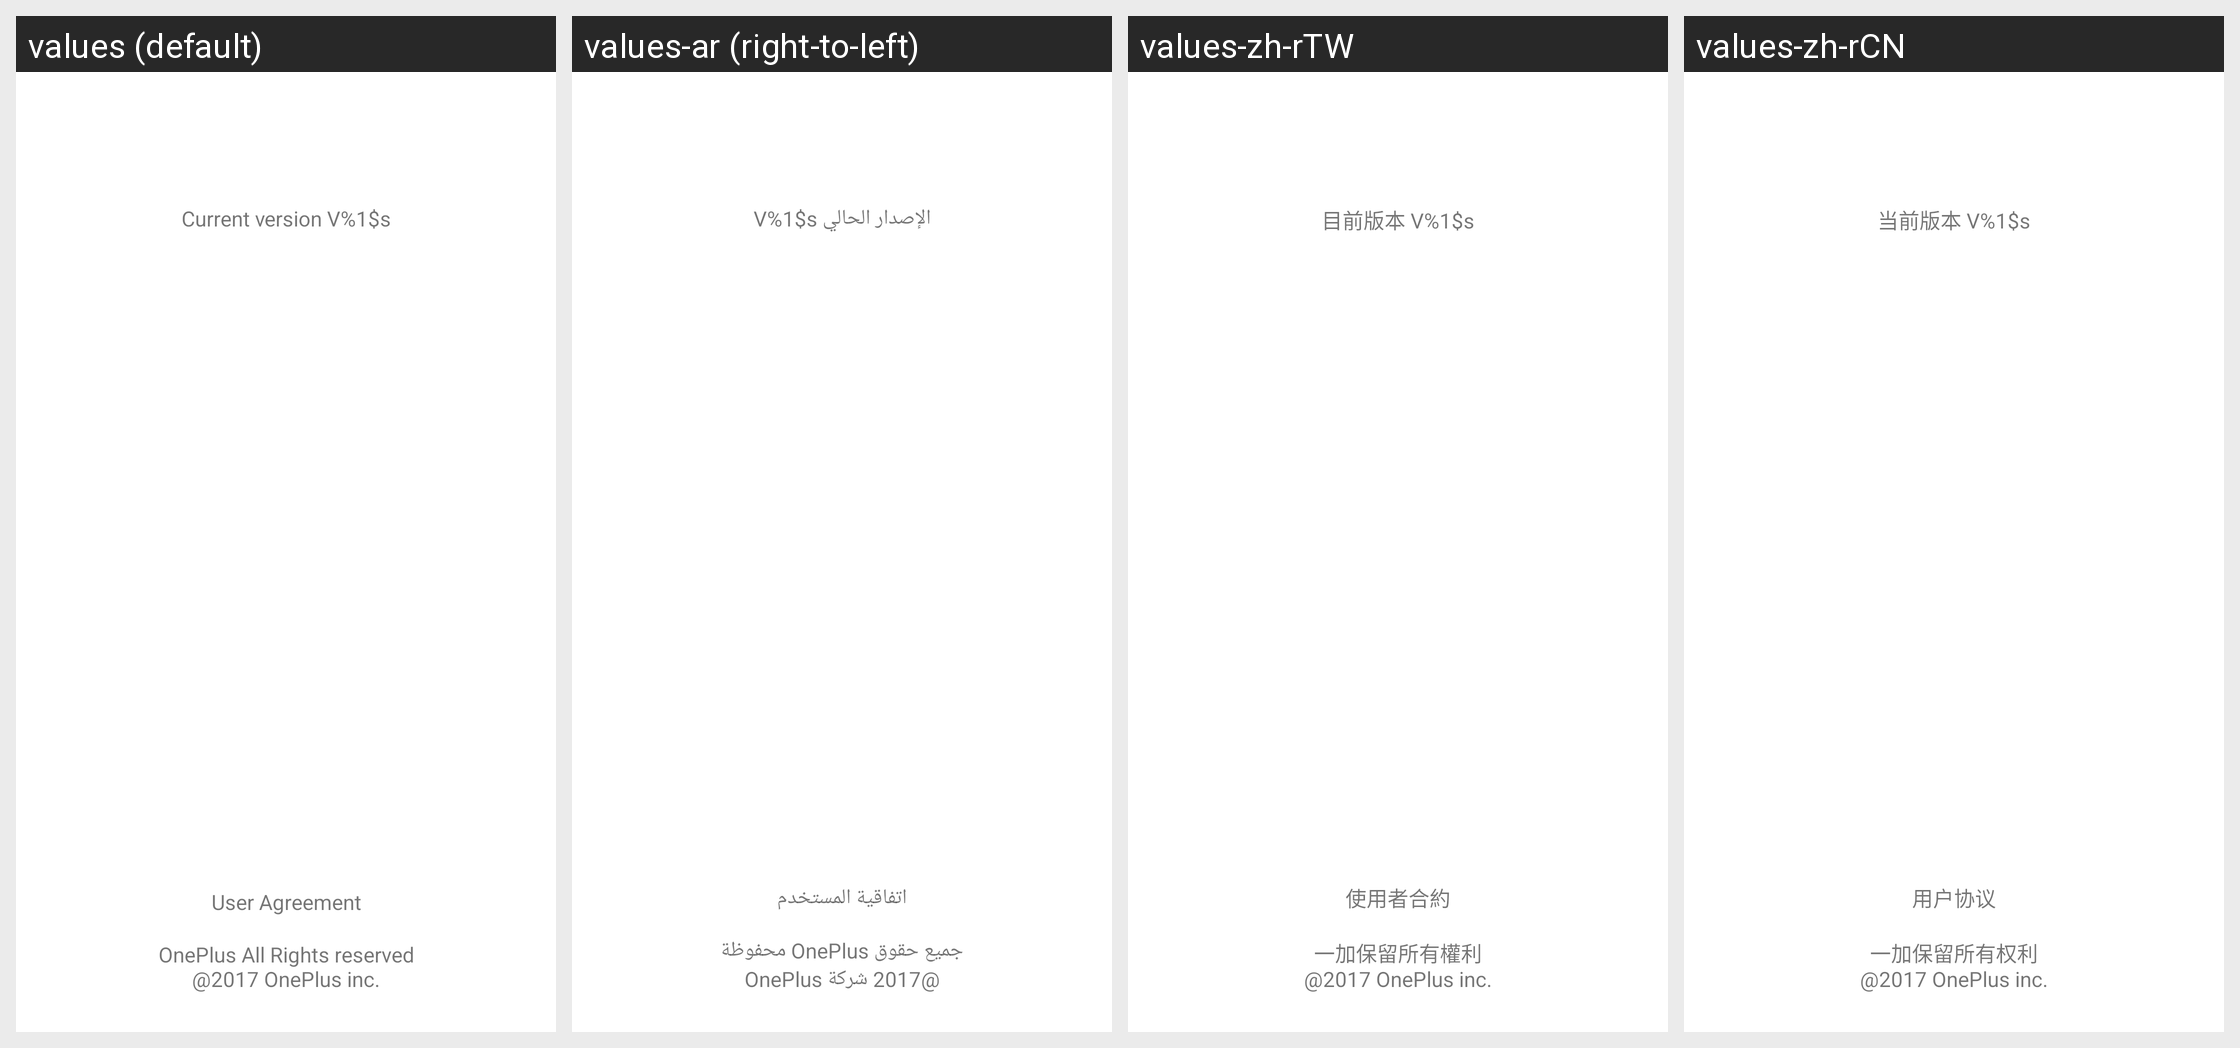

The Android screen above is rendered under several locales of the same app. Produce the string resources it draws, with the default and per-locale values.
Android screen res/layout/layout_settings_about.xml rendered under 4 locales, left to right: values (default), values-ar (right-to-left), values-zh-rTW, values-zh-rCN. Device: Nexus 5 (rendered at 1080×1920; each locale shown at half size, 540×960, under a caption strip naming it); theme Theme.MaterialComponents.DayNight.NoActionBar.
Other locales in the repository, not shown: values-bg, values-bn-rBD, values-ca, values-cs, values-da, values-de, values-el, values-en-rGB, values-es, values-et-rEE, values-fa, values-fi, values-fr, values-gu-rIN, values-hi, values-hr, values-hu, values-in, values-it, values-iw, values-ja, values-kn, values-ko, values-lt-rLT, values-lv-rLV, values-me, values-mk, values-ml, values-mr-rIN, values-ms-rMY, values-nb, values-nl, values-pa-rIN, values-pl, values-pt, values-pt-rBR, values-ro, values-ru, values-sk, values-sl, values-sq, values-sv, values-ta-rIN, values-te, values-th, values-tl, values-tr, values-uk, values-vi, values-zh-rHK.
Strings drawn on this screen, with the default value and each locale's value (text and hints the layout hard-codes, and strings that could not be matched under every locale, appear in the picture but are not listed):

settings_about_version
  values: Current version V%1$s
  values-ar: الإصدار الحالي V%1$s
  values-zh-rTW: 目前版本 V%1$s
  values-zh-rCN: 当前版本 V%1$s

settings_about_agreement
  values: User Agreement
  values-ar: اتفاقية المستخدم
  values-zh-rTW: 使用者合約
  values-zh-rCN: 用户协议

settings_about_copyright
  values: OnePlus All Rights reserved
      @2017 OnePlus inc.
  values-ar: جميع حقوق OnePlus محفوظة
      @2017 شركة OnePlus
  values-zh-rTW: 一加保留所有權利
      @2017 OnePlus inc.
  values-zh-rCN: 一加保留所有权利
      @2017 OnePlus inc.
